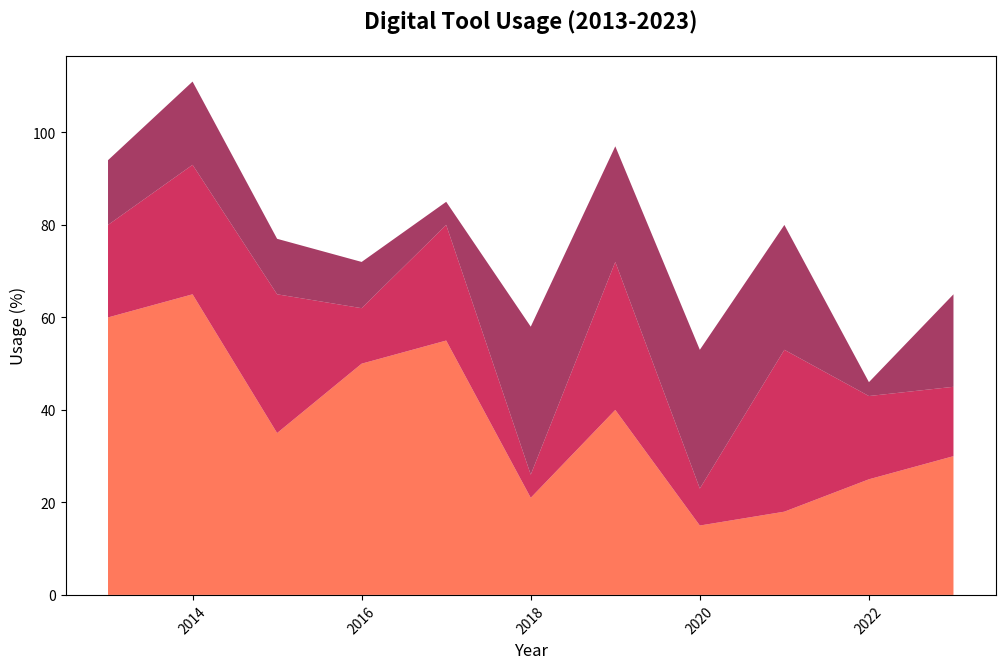

Reproduce this figure in Python.
import matplotlib.pyplot as plt
import numpy as np

years = np.arange(2013, 2024)

video_lectures = [60, 65, 35, 50, 55, 21, 40, 15, 18, 25, 30]
interactive_quizzes = [20, 28, 30, 12, 25, 5, 32, 8, 35, 18, 15]
discussion_forums = [14, 18, 12, 10, 5, 32, 25, 30, 27, 3, 20]

usage_stack = np.row_stack((video_lectures, interactive_quizzes, discussion_forums))

fig, ax = plt.subplots(figsize=(12, 7))
ax.stackplot(years, usage_stack, colors=['#FF5733', '#C70039', '#900C3F'], alpha=0.8)

ax.set_title('Digital Tool Usage (2013-2023)', fontsize=16, fontweight='bold', pad=20)
ax.set_xlabel('Year', fontsize=12)
ax.set_ylabel('Usage (%)', fontsize=12)

plt.xticks(rotation=45)
plt.show()
